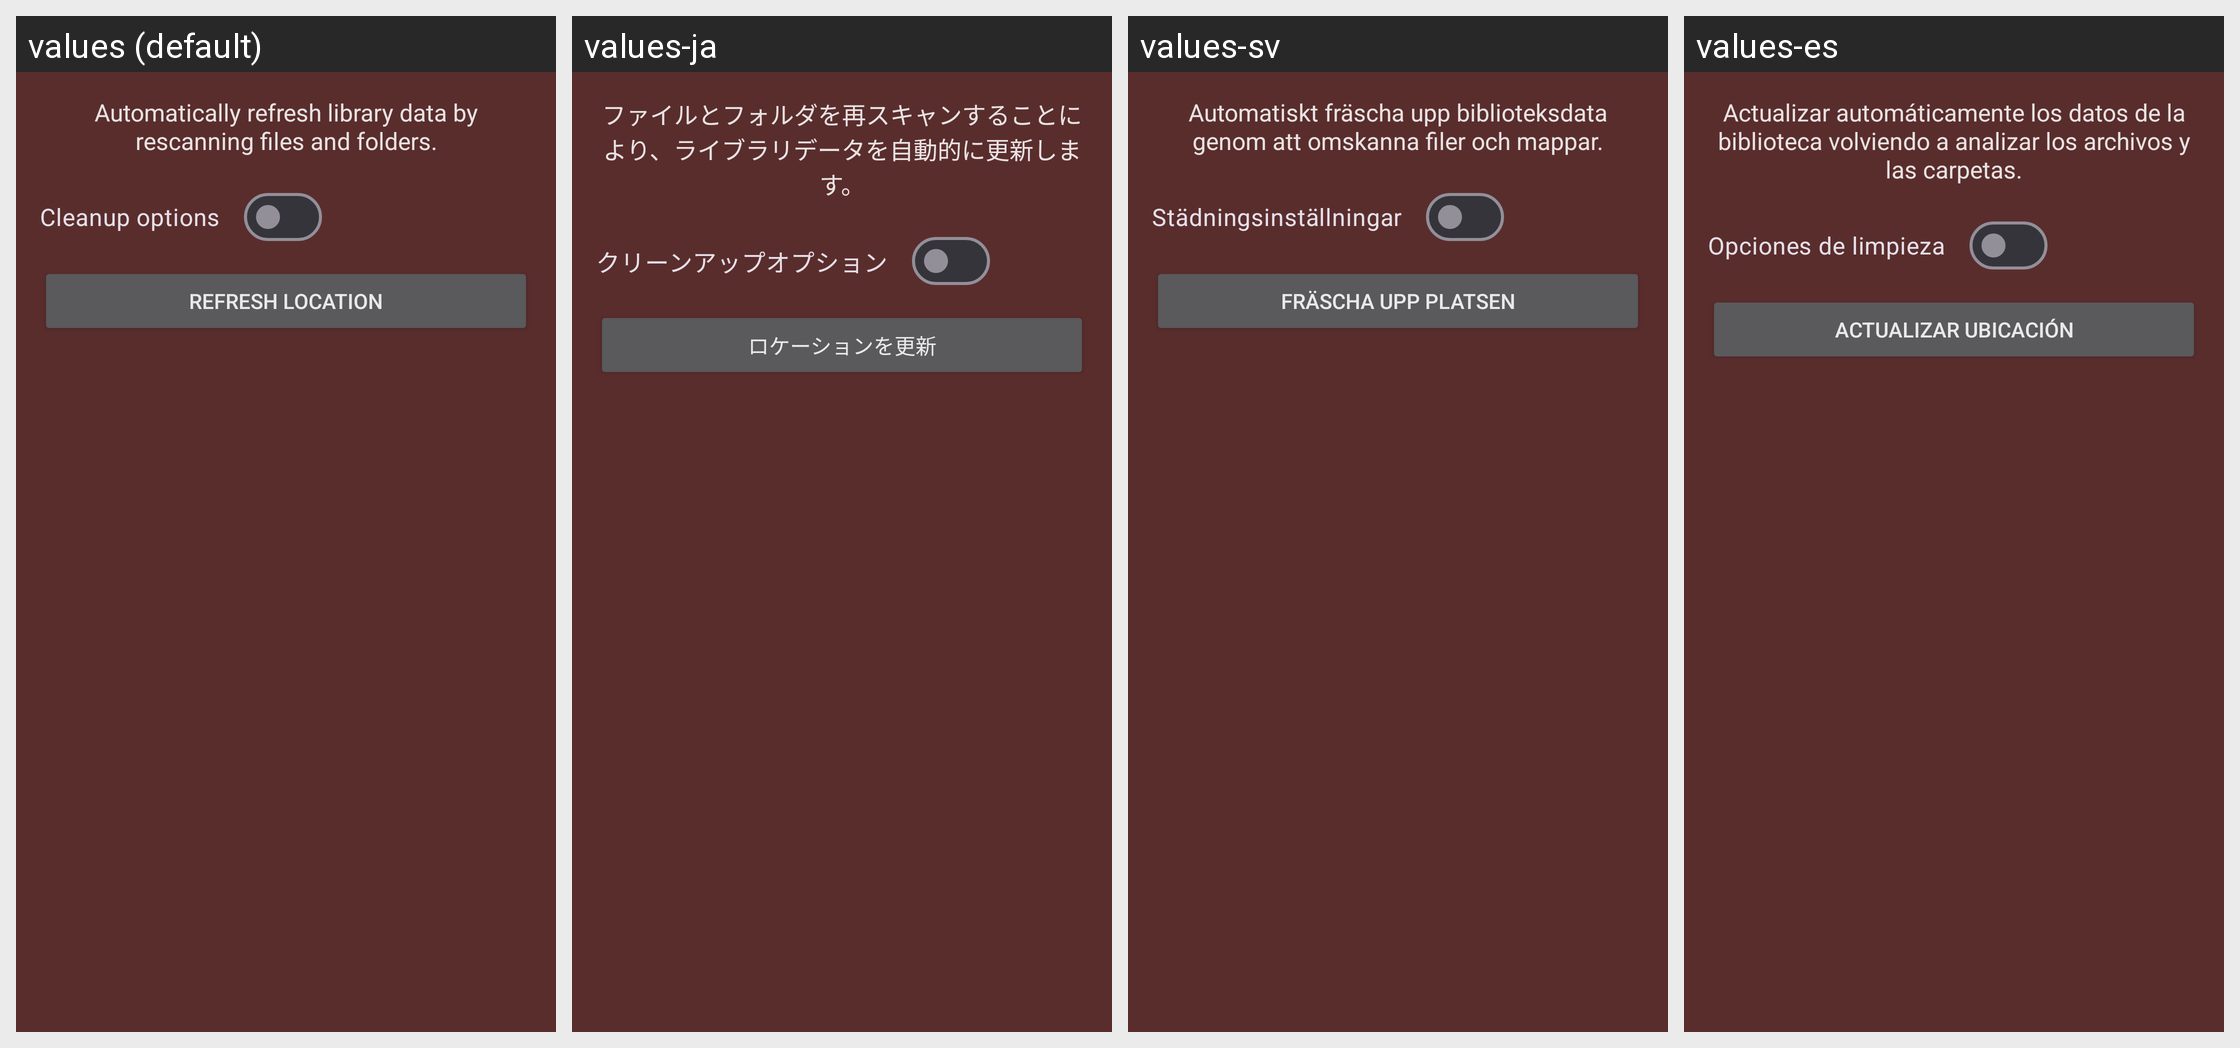

Strings drawn on this Android screen and how each of the app's shown locales translates them:
Android screen res/layout/dialog_prefs_refresh.xml rendered under 4 locales, left to right: values (default), values-ja, values-sv, values-es. Device: Nexus 5 (rendered at 1080×1920; each locale shown at half size, 540×960, under a caption strip naming it); theme Theme.Light.
Other locales in the repository, not shown: values-fr, values-hu, values-it, values-ko, values-nb-rNO, values-pt-rBR, values-ru, values-uk.
Strings drawn on this screen, with the default value and each locale's value (text and hints the layout hard-codes, and strings that could not be matched under every locale, appear in the picture but are not listed):

refresh_caption
  values: Automatically refresh library data by rescanning files and folders.
  values-ja: ファイルとフォルダを再スキャンすることにより、ライブラリデータを自動的に更新します。
  values-sv: Automatiskt fräscha upp biblioteksdata genom att omskanna filer och mappar.
  values-es: Actualizar automáticamente los datos de la biblioteca volviendo a analizar los archivos y las carpetas.

refresh_options
  values: Cleanup options
  values-ja: クリーンアップオプション
  values-sv: Städningsinställningar
  values-es: Opciones de limpieza

refresh_title
  values: Refresh location
  values-ja: ロケーションを更新
  values-sv: Fräscha upp platsen
  values-es: Actualizar ubicación
